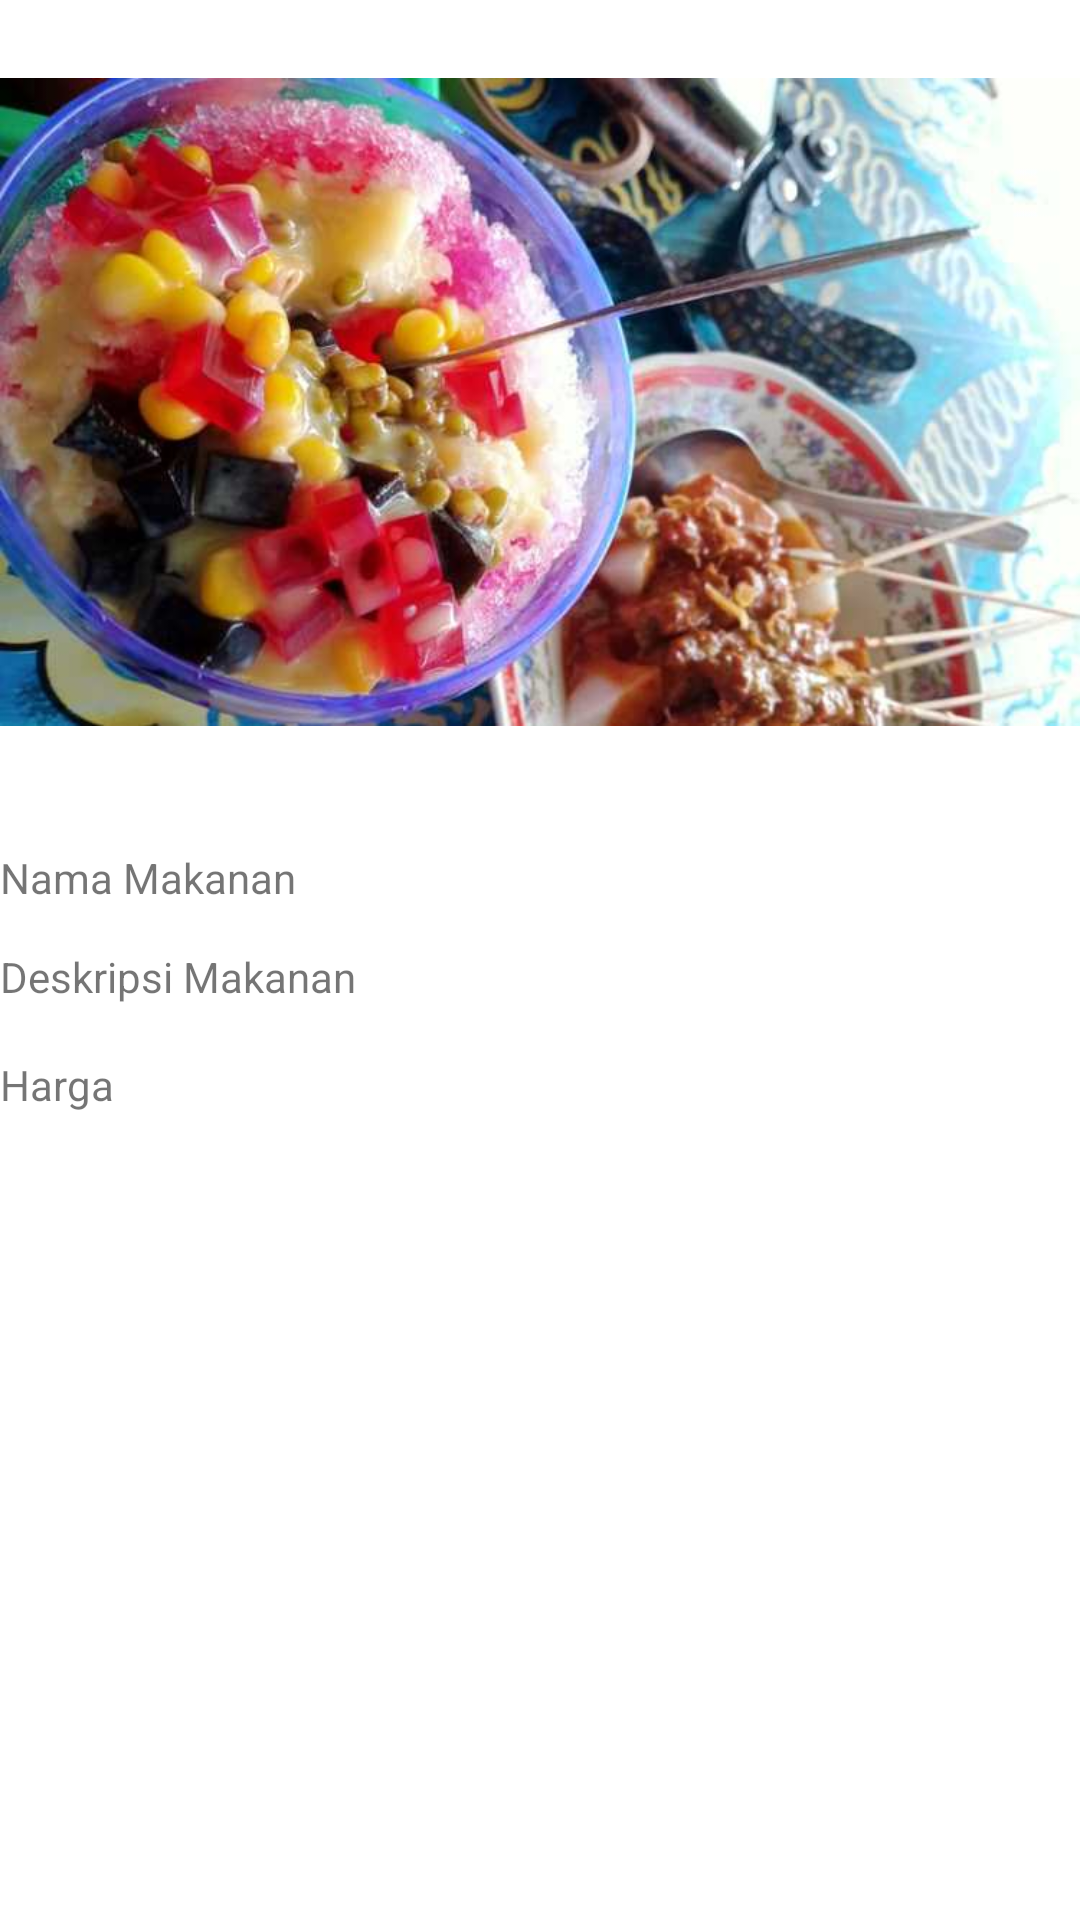

Reconstruct the res/layout file that produces this screen, plus the resources it refers to.
<!-- AndroidManifest.xml: application theme Theme.AplikasiMenuMakananKhasNatuna -->
<!-- res/layout/activity_detail.xml -->
<?xml version="1.0" encoding="utf-8"?>
<LinearLayout xmlns:android="http://schemas.android.com/apk/res/android"
    xmlns:app="http://schemas.android.com/apk/res-auto"
    android:layout_width="match_parent"
    android:layout_height="match_parent"
    android:orientation="vertical">

    <ImageView
        android:id="@+id/imgfotodtl"
        android:layout_width="match_parent"
        android:layout_height="268dp"
        app:srcCompat="@drawable/cikong" />

    <Space
        android:layout_width="match_parent"
        android:layout_height="15dp" />

    <TextView
        android:id="@+id/txtNamadtl"
        android:layout_width="match_parent"
        android:layout_height="wrap_content"
        android:text="Nama Makanan" />

    <Space
        android:layout_width="match_parent"
        android:layout_height="14dp" />

    <TextView
        android:id="@+id/txtdeskripsidtl"
        android:layout_width="match_parent"
        android:layout_height="wrap_content"
        android:text="Deskripsi Makanan" />

    <Space
        android:layout_width="match_parent"
        android:layout_height="17dp" />

    <TextView
        android:id="@+id/txtHargadtl"
        android:layout_width="match_parent"
        android:layout_height="wrap_content"
        android:text="Harga" />
</LinearLayout>
<!-- resources referenced by this layout -->
<resources>
  <!-- drawable cikong: jpg bitmap (drawable, 43161 bytes) -->
  <style name="Theme.AplikasiMenuMakananKhasNatuna" parent="Theme.MaterialComponents.DayNight.DarkActionBar">
          
          <item name="colorPrimary">@color/purple_500</item>
          <item name="colorPrimaryVariant">@color/purple_700</item>
          <item name="colorOnPrimary">@color/white</item>
          
          <item name="colorSecondary">@color/teal_200</item>
          <item name="colorSecondaryVariant">@color/teal_700</item>
          <item name="colorOnSecondary">@color/black</item>
          
          <item name="android:statusBarColor" tools:targetApi="l">?attr/colorPrimaryVariant</item>
          
      </style>
  <!-- not gathered from this repository: default colours our renderer supplied (Android Studio template values) -->
  <color name="purple_500">#FF6200EE</color>
  <color name="purple_700">#FF3700B3</color>
  <color name="teal_200">#FF03DAC5</color>
  <color name="teal_700">#FF018786</color>
  <color name="black">#FF000000</color>
  <color name="white">#FFFFFFFF</color>
</resources>
